Run: headless pygame with SDL's dummy video driver; simulated clock (each Clock.tick advances the game by its frame time, no real sleeping); random seed 0; keys injected as events and as key.get_pressed() state; no mouse input.
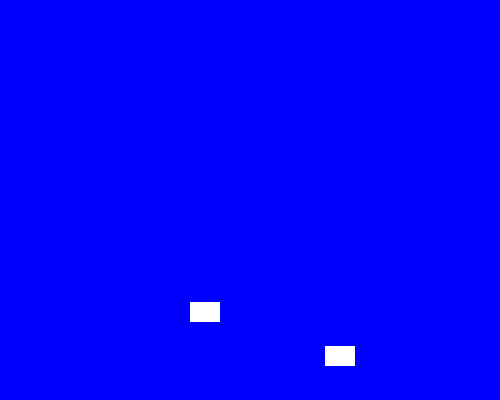
Frame 1 of 4 · flips 1–60 · no input
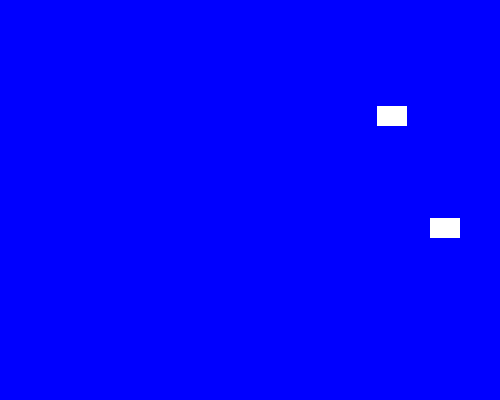
Frame 2 of 4 · flips 61–180 · tapped SPACE, RETURN · held RIGHT (→), D
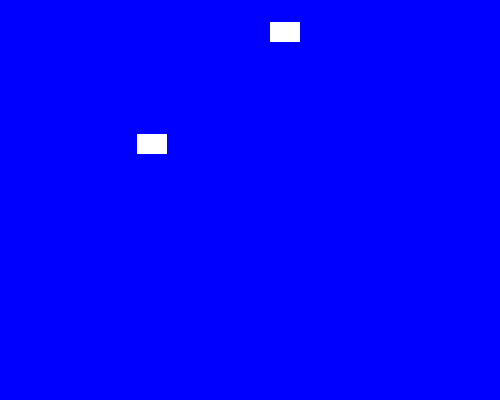
Frame 3 of 4 · flips 181–300 · held DOWN (↓), S
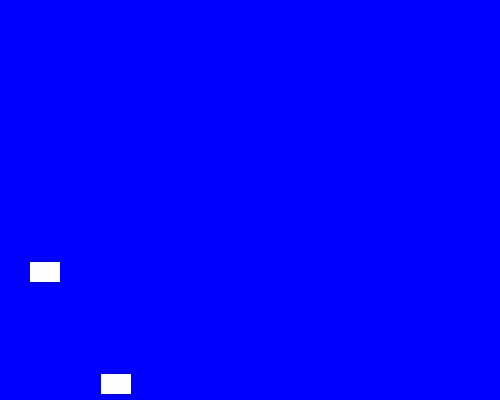
Frame 4 of 4 · flips 301–420 · held LEFT (←), A, UP (↑), W

The pygame program that drew these frames:


import pygame
import random

pygame.init()

sprite_color_change_event = pygame.USEREVENT + 1
background_color_change_event = pygame.USEREVENT + 2

Blue = pygame.Color('blue')
Light_Blue = pygame.Color('lightblue')
Dark_Blue = pygame.Color('darkblue')
Yellow = pygame.Color('yellow')
Magenta = pygame.Color('magenta')
Orange = pygame.Color('orange')
White = pygame.Color('white')

class Sprite(pygame.sprite.Sprite):
    def __init__(self, color, height, width):
        super().__init__()
        self.image = pygame.Surface([width, height])
        self.image.fill(color)
        self.rect = self.image.get_rect()
        self.velocity = [random.choice([-2, 2]), random.choice([-2, 2])]

    def update(self):
        self.rect.move_ip(self.velocity)
        boundary_hit = False

        if self.rect.left <= 0 or self.rect.right >= 500:
            self.velocity[0] = -self.velocity[0]
            boundary_hit = True

        if self.rect.top <= 0 or self.rect.bottom >= 400:
            self.velocity[1] = -self.velocity[1]
            boundary_hit = True

        if boundary_hit: 
            pygame.event.post(pygame.event.Event(sprite_color_change_event))
            pygame.event.post(pygame.event.Event(background_color_change_event))

    def change_color(self):
        self.image.fill(random.choice([Yellow, Magenta, Orange, White]))

def change_background_color():
    global bg_color
    bg_color = random.choice([Blue, Light_Blue, Dark_Blue])

all_sprites_list = pygame.sprite.Group()

for _ in range(2):
    sp = Sprite(White, 20, 30)
    sp.rect.x = random.randint(50, 450)
    sp.rect.y = random.randint(50, 350)
    all_sprites_list.add(sp)

screen = pygame.display.set_mode((500, 400))
pygame.display.set_caption("Boundary Sprite")
bg_color = Blue
clock = pygame.time.Clock()
running = True

while running:
    for event in pygame.event.get():
        if event.type == pygame.QUIT:
            running = False
        elif event.type == sprite_color_change_event:
            for sprite in all_sprites_list:
                sprite.change_color()
        elif event.type == background_color_change_event:
            change_background_color()

    all_sprites_list.update()
    screen.fill(bg_color)
    all_sprites_list.draw(screen)
    pygame.display.flip()
    clock.tick(60)

pygame.quit()
